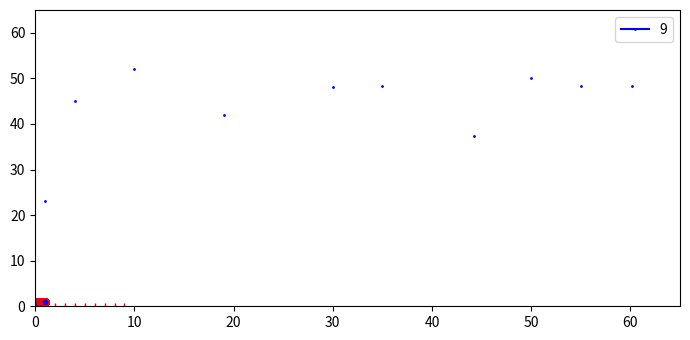

Write the Python code that produced this figure. (Note: this script raises an exception after producing the figure.)
#plotting the initial data set given
from matplotlib import pyplot as plt
arr = [[1,23],[4,45],[10,52],[19,42],[30,48],[35,48.3],[44.2,37.263],[50,50],[55,48.3],[60.21,48.3]]
plt.rcParams["figure.figsize"] = [7.00, 3.50]
plt.rcParams["figure.autolayout"] = True

plt.xlim(0, 65)
plt.ylim(0, 65)

for i in arr:
    plt.plot(i[0], i[1], color='blue',marker='o', markerfacecolor='blue', markersize=1)
plt.show()
import numpy as np
import random
#normalisation of data set
Max_x = None
Min_x = None
Min_y = None
Max_y = None

for i in range(len(arr)):
    if Max_x ==  None:
        Max_x = arr[i][0]
    else:
        if Max_x < arr[i][0]:
            Max_x = arr[i][0]
for i in range(len(arr)):
    if Max_y ==  None:
        Max_y = arr[i][1]
    else:
        if Max_y < arr[i][1]:
            Max_y = arr[i][1]
for i in range(len(arr)):
    if Min_x ==  None:
        Min_x = arr[i][0]
    else:
        if Min_x > arr[i][0]:
            Min_x = arr[i][0]
for i in range(len(arr)):
    if Min_y ==  None:
        Min_y = arr[i][1]
    else:
        if Min_y > arr[i][1]:
            Min_y = arr[i][1]
#print(Max_x,Max_y,Min_x,Min_y)
new_arr = []
for i in range(len(arr)):
    new_arr.append([])
    new_arr[i].append((arr[i][0] - Min_x)/(Max_x - Min_x))
    new_arr[i].append((arr[i][1] - Min_y)/(Max_y - Min_y))
#print(new_arr)
#plotting the new normalised data points
for i in new_arr:
    plt.plot(i[0], i[1], color='blue',marker='o', markerfacecolor='blue', markersize=1)
plt.show()
#give_test_data gives us the two matrices from normalised data
#the first matrix A is of all the x-data points after they have been put in the polynomial
#the second matrix b is of all the y-data points from the normalised data set
#M is model complexity
def give_test_data(M):
    A = []
    b = []
    for i in range(len(new_arr)):
        A.append([])
        b.append([])
        b[i].append(new_arr[i][1])
        #print(A)
        for j in range(M):
            A[i].append(new_arr[i][0]**j)
            #print(new_arr[i][0],new_arr[i][0]**j,A,j,i)
    return(A,b)
#phi matrix here refers to the matrix of all the coefficients of our model
def give_phi_matrix(A,b):
    phi_matrix = (np.matmul(np.matmul(np.linalg.inv(np.matmul(np.transpose(A),A)),np.transpose(A)),b))
    return(phi_matrix)
#show_graph creates a graph of a given model(phi matrix) but this is only for polynomial type model
#I have set M=2 as default because we need atleast a straight line with some slope as prediction, 
#here M = 1 will mean just a line parallel to x-axis passing through a poin on y-axis
def show_graph(phi_matrix,M = 2,color = "blue"):
    matrix = np.linspace(0,1000,500)
    for i in range(500):
        x_star = matrix[i]*(.001)
        y_star = None
        for j in range(M):
            if y_star == None:
                y_star = phi_matrix[j][0]*((x_star)**j)
            else:
                y_star += phi_matrix[j][0]*((x_star)**j)
        #print(x_star,y_star)
        plt.plot(x_star,y_star, color=color,marker ="_", markerfacecolor=color, markersize=2)
    for i in new_arr:
        plt.plot(i[0], i[1], color='red',marker='o', markerfacecolor='blue', markersize=5)
        plt.legend([M])
#printing all models
for i in range(1,10):
    color_arr = ["blank","violet","black",'blue','red',"green","yellow","pink","cyan","orange",]
    A,b = give_test_data(i)
    phi_matrix = give_phi_matrix(A,b)
    show_graph(phi_matrix,i,color_arr[i])
plt.show()
#from here you can see visually how when we are using a lower model complexity, we have underfitting problems
#Similarly we have overfitting problems when we go to very high model complexities
#high and low model complexities is a comment relative to the number of data points provided which is 10 in our case 

#error_function takes your polynomial model, the normalised data set and gives out least square error
def error_function(new_arr,phi_matrix,M):
    error = 0
    for i in new_arr:
        x_star = i[0]
        y_star = None
        for j in range(M):
            if y_star == None:
                y_star = phi_matrix[j][0]*((x_star)**j)
            else:
                y_star += phi_matrix[j][0]*((x_star)**j)
    error += (y_star - i[1])**2
    return((1/2)*error)
#printing error vs model complexity to choose suitable model
for i in range(1,10):
    color_arr = ["blank","violet","black",'blue','red',"green","yellow","pink","cyan","orange",]
    A,b = give_test_data(i)
    phi_matrix = give_phi_matrix(A,b)
    error = error_function(new_arr,phi_matrix,i)
    plt.plot(i, error, color='red',marker='2', markerfacecolor='blue', markersize=5)
    plt.legend([i])
plt.show()
#17-02-2023 
#now we create a model in gaussian basis
#muj_maker gives you a matrix of muj used in gaussian basis
#here muj_matrix is created at random from a range

def muj_maker(M,minor = 0,major = 1000):
    #M is degree of freedom
    #major is the maximum you want to go with value of muj
        #minor is the minimum you want to go with value of muj
    matrix = []
    for i in range(M):
        matrix.append((random.randint(minor,major))*(.001))
    return matrix
import math
#plots graph in gaussian basis
def show_graph_gbasis(phi_matrix,muj_matrix,S,M,color = "pink"):
    #S is spatial scale
    matrix = np.linspace(0,1000,1000)
    #third argument is number of points we want to plot
    for j in range(1000):
    #here the range will go upto the number of points we have decided to plot
        x_star = matrix[j]*(.001)
        y_star = None
        for i in range(M):
            if y_star == None:
                y_star = phi_matrix[i][0]*math.exp(-((x_star - muj_matrix[i])**2)/(2*(S**2)))
            else:
                y_star += phi_matrix[i][0]*math.exp(-((x_star - muj_matrix[i])**2)/(2*(S**2)))

        plt.plot(x_star,y_star, color=color,marker='_', markerfacecolor=color, markersize=1 )
    for i in new_arr:
        plt.plot(i[0], i[1], color='red',marker='o', markerfacecolor='blue', markersize=5)
    plt.legend([M])
#give_test_data_gaussian gives us the two matrices from normalised data
#the first matrix A is of all the x-data points after they have been put in the gaussian basis model
#the second matrix b is of all the y-data points from the normalised data set
#M is model complexity

def give_test_data_gaussian(M,muj_matrix,S,new_arr):
    A = []
    b = []
    for i in range(len(new_arr)):
        A.append([])
        b.append([])
        b[i].append(new_arr[i][1])
        #print(A)
        for j in range(M):
            A[i].append(math.exp(-((new_arr[i][0] - muj_matrix[j])**2)/(2*(S**2))))
            #print(new_arr[i][0],new_arr[i][0]**j,A,j,i)
    return(A,b)
#this will gives us the value of S here we are using variance as the S value
def variance(arr):
    S  = 0
    mean = 0
    add = 0
    for i in arr:
        add += i[0]
    mean = add/len(arr)
    for i in arr:
        S += (i[0] - mean)**2
    return(S/(len(arr)-1))
#we are choosing to create our muj matrix from the x-data points from the data set
#works fine till here 18-02-2023
muj_matrix = []
for i in new_arr:
    muj_matrix.append(i[0])
#printing all the gaussian models
for M in range(1,10):
    color_arr = ["blank","violet","black",'blue','red',"green","yellow","pink","cyan","orange",]

    S = variance(new_arr)
    A,b = give_test_data_gaussian(M,muj_matrix,S,new_arr)
    phi_matrix = give_phi_matrix(A,b)
    show_graph_gbasis(phi_matrix,muj_matrix,S,M,color = color_arr[M])
    plt.show()
muj_matrix = []
for i in new_arr:
    muj_matrix.append(i[0])
S = variance(new_arr)
for M in range(1,10):
    A,b = give_test_data_gaussian(M,muj_matrix,S,new_arr)
    phi_matrix = give_phi_matrix(A,b)
    color_arr = ["grey","violet","black",'blue','red',"green","yellow","pink","cyan","orange"]
    element = phi_matrix[M-1][0]
    for j in range(0,10):
        gaussian_plot(element,muj_matrix[j],S,color_arr[M])
        plt.legend([M,j])

        plt.show()
for M in range(1,10):
    A,b = give_test_data_gaussian(M,muj_matrix,S,new_arr)
    phi_matrix = give_phi_matrix(A,b)
    color_arr = ["grey","violet","black",'blue','red',"green","yellow","pink","cyan","orange"]
    element = phi_matrix[M-1][0]

    gaussian_plot(element,muj_matrix[M-1],S,color_arr[M])
    plt.legend([M,j])
gaussian_plot(element,muj_matrix[M],S,color_arr[M])

A,b = give_test_data_gaussian(10,muj_matrix,S,new_arr)
phi_matrix = give_phi_matrix(A,b)
S = S = variance(new_arr)
plot_sum_of_all_gaussian(10,phi_matrix,muj_matrix,S,"orange")
plt.show()

# it produces plot of summation[w[i]*exp(-((x_star - mu[i])**2)/(2*(S**2)))]
def plot_sum_of_all_gaussian(M,phi_matrix,muj_matrix,S,color):
    matrix = np.linspace(0,1000,1000)
    #third argument is number of points we want to plot
    for i in range(1000):
    #here the range will go upto the number of points we have decided to plot
        x_star = matrix[i]*(.001)
        y_star = None
        for j in range(M):
            if y_star == None:
                y_star = phi_matrix[j]*math.exp(-((x_star - muj_matrix[j])**2)/(2*(S**2)))
            else:
                y_star += phi_matrix[j]*math.exp(-((x_star - muj_matrix[j])**2)/(2*(S**2)))

        #print(x_star,y_star)
        plt.plot(x_star,y_star, color=color,marker ="_", markerfacecolor=color, markersize=2)
    for i in new_arr:
        plt.plot(i[0], i[1], color='red',marker='o', markerfacecolor='blue', markersize=5)



# w matrix is called phi_matrix
# u matrix is called muj_matrix
A,b = give_test_data_gaussian(10,muj_matrix,S,new_arr)
phi_matrix = give_phi_matrix(A,b)
S = S = variance(new_arr)
plot_sum_of_all_gaussian(10,phi_matrix,muj_matrix,S,"orange")
plt.show()
# w matrix is called phi_matrix
# u matrix is called muj_matrix
A,b = give_test_data_gaussian(10,muj_matrix,S,new_arr)
phi_matrix = give_phi_matrix(A,b)
S = S = variance(new_arr)
plot_sum_of_all_gaussian(10,phi_matrix,muj_matrix,S,"orange")
i = 10
color_arr = ["g","v",'a','s','d','f','f','g',"green","yellow","pink","cyan","orange",]
A,b = give_test_data(i)
phi_matrix = give_phi_matrix(A,b)
show_graph(phi_matrix,i,color_arr[i])
plt.show()
def error_func_gauss(M,muj_matrix,S,new_arr):
    A,b = give_test_data_gaussian(M,muj_matrix,S,new_arr)
    phi_matrix = give_phi_matrix(A,b)
    error = 0
    for i in new_arr:
        x_star = i[0]
        y_star = None
        for j in range(M):
            if y_star == None:
                y_star = phi_matrix[j][0]*math.exp(-((x_star - muj_matrix[j])**2)/(2*(S**2)))
            else:
                y_star += phi_matrix[j][0]*math.exp(-((x_star - muj_matrix[j])**2)/(2*(S**2)))
    error += (y_star - i[1])**2
    return((1/2)*error)

for M in range(1,11):
    print(error_func_gauss(M,muj_matrix,S,new_arr),M)
    plt.plot(M, error_func_gauss(M,muj_matrix,S,new_arr), color='red',marker='o', markerfacecolor='blue', markersize=5)
plt.plot()
M = 10
color_arr = ["blank","violet","black",'blue','red',"green","yellow","pink","cyan","orange","purple"]

S = variance(new_arr)
A,b = give_test_data_gaussian(M,muj_matrix,S,new_arr)
phi_matrix = give_phi_matrix(A,b)
show_graph_gbasis(phi_matrix,muj_matrix,S,M,color = color_arr[M])
    #plt.legend([M])
plt.show()
M = 8
color_arr = ["blank","violet","black",'blue','red',"green","yellow","pink","cyan","orange","purple"]

S = variance(new_arr)
A,b = give_test_data_gaussian(M,muj_matrix,S,new_arr)
phi_matrix = give_phi_matrix(A,b)
show_graph_gbasis(phi_matrix,muj_matrix,S,M,color = color_arr[M])
    #plt.legend([M])
plt.show()
        
